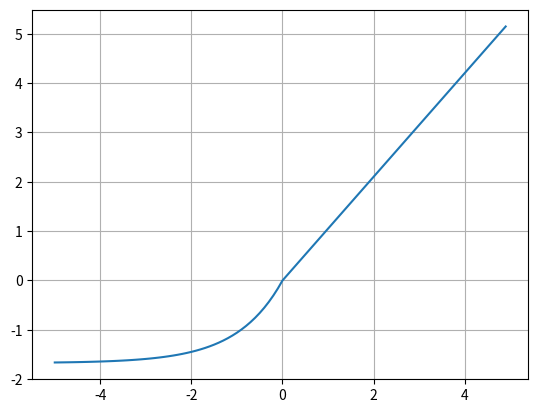

Generate this figure with matplotlib:
import numpy as np
import matplotlib.pyplot as plt

x = np.arange(-5, 5, 0.1)

# SELU 고정 상수 (논문 제안값)
alpha = 1.6732632423543772
lambda_ = 1.0507009873554805

# def selu(x, alpha, lambda_):
#     return lambda_ * (x > 0) * x + (x <= 0) * (alpha * (np.exp(x) - 1))

selu = lambda x, alpha, lambda_: lambda_ * (x > 0) * x + (x < 0) * (alpha * (np.exp(x) - 1)) # lambda 매개변수 : 표현식

y = selu(x, alpha, lambda_)
plt.plot(x, y)
plt.grid()
plt.show()
